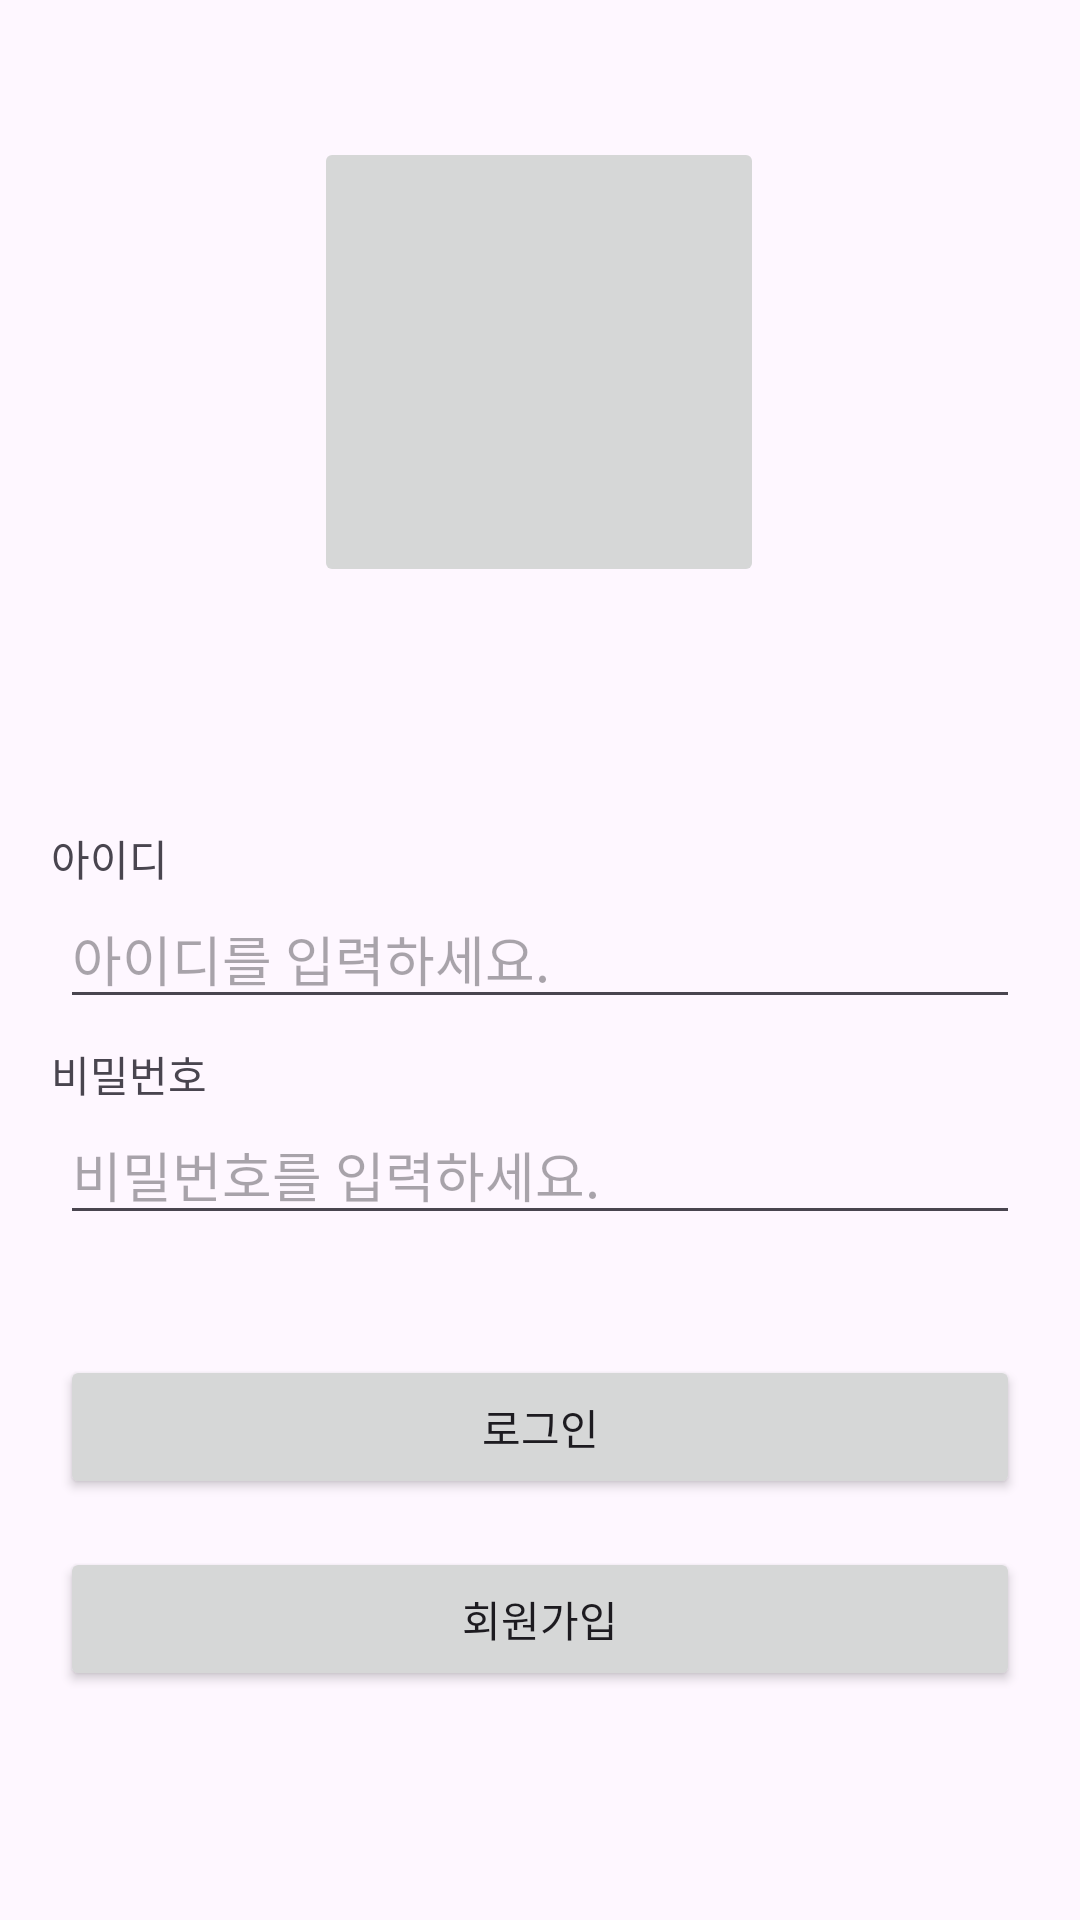

Reconstruct the res/layout file that produces this screen, plus the resources it refers to.
<!-- AndroidManifest.xml: application theme Theme.App_homeworked_start -->
<!-- res/layout/activity_sign_in.xml -->
<?xml version="1.0" encoding="utf-8"?>
<androidx.constraintlayout.widget.ConstraintLayout xmlns:android="http://schemas.android.com/apk/res/android"
    xmlns:app="http://schemas.android.com/apk/res-auto"
    xmlns:tools="http://schemas.android.com/tools"
    android:layout_width="match_parent"
    android:layout_height="match_parent"
    tools:context=".SignInActivity">

    <TextView
        android:id="@+id/textView"
        android:layout_width="wrap_content"
        android:layout_height="wrap_content"
        android:text="아이디"
        app:layout_constraintBottom_toBottomOf="parent"
        app:layout_constraintEnd_toEndOf="parent"
        app:layout_constraintHorizontal_bias="0.053"
        app:layout_constraintStart_toStartOf="parent"
        app:layout_constraintTop_toTopOf="parent"
        app:layout_constraintVertical_bias="0.445" />

    <EditText
        android:id="@+id/et_sign_in_put_id"
        android:layout_width="match_parent"
        android:layout_height="wrap_content"
        android:ems="10"
        android:inputType="textEmailAddress"
        android:hint="아이디를 입력하세요."
        android:layout_marginHorizontal="20dp"
        app:layout_constraintEnd_toEndOf="parent"
        app:layout_constraintHorizontal_bias="0.079"
        app:layout_constraintStart_toStartOf="parent"
        app:layout_constraintTop_toBottomOf="@+id/textView" />

    <TextView
        android:id="@+id/textView2"
        android:layout_width="wrap_content"
        android:layout_height="wrap_content"
        android:layout_marginTop="8dp"
        android:text="비밀번호"
        app:layout_constraintEnd_toEndOf="parent"
        app:layout_constraintHorizontal_bias="0.055"
        app:layout_constraintStart_toStartOf="parent"
        app:layout_constraintTop_toBottomOf="@+id/et_sign_in_put_id" />

    <EditText
        android:id="@+id/et_sign_in_put_psw"
        android:layout_width="match_parent"
        android:layout_height="wrap_content"
        android:ems="10"
        android:inputType="numberPassword"
        android:hint="비밀번호를 입력하세요."
        android:layout_marginHorizontal="20dp"
        android:width="340dp"
        app:layout_constraintEnd_toEndOf="parent"
        app:layout_constraintHorizontal_bias="0.079"
        app:layout_constraintStart_toStartOf="parent"
        app:layout_constraintTop_toBottomOf="@+id/textView2" />

    <Button
        android:id="@+id/btn_sign_in"
        android:layout_width="match_parent"
        android:layout_height="wrap_content"
        android:layout_marginTop="40dp"
        android:text="로그인"
        android:layout_marginHorizontal="20dp"
        app:layout_constraintEnd_toEndOf="parent"
        app:layout_constraintStart_toStartOf="parent"
        app:layout_constraintTop_toBottomOf="@+id/et_sign_in_put_psw" />

    <Button
        android:id="@+id/btn_sign_up"
        android:layout_width="match_parent"
        android:layout_height="wrap_content"
        android:layout_marginHorizontal="20dp"
        android:layout_marginTop="16dp"
        android:text="회원가입"
        app:layout_constraintEnd_toEndOf="parent"
        app:layout_constraintStart_toStartOf="parent"
        app:layout_constraintTop_toBottomOf="@+id/btn_sign_in" />

    <ImageButton
        android:id="@+id/imageButton"
        android:layout_width="150dp"
        android:layout_height="150dp"
        android:layout_marginBottom="80dp"
        android:scaleType="centerCrop"
        app:layout_constraintBottom_toTopOf="@+id/textView"
        app:layout_constraintEnd_toEndOf="parent"
        app:layout_constraintHorizontal_bias="0.498"
        app:layout_constraintStart_toStartOf="parent"
        app:srcCompat="@drawable/janggu" />

</androidx.constraintlayout.widget.ConstraintLayout>
<!-- resources referenced by this layout -->
<resources>
  <style name="Theme.App_homeworked_start" parent="Base.Theme.App_homeworked_start" />
  <style name="Base.Theme.App_homeworked_start" parent="Theme.Material3.DayNight.NoActionBar">
          
          
      </style>
</resources>
